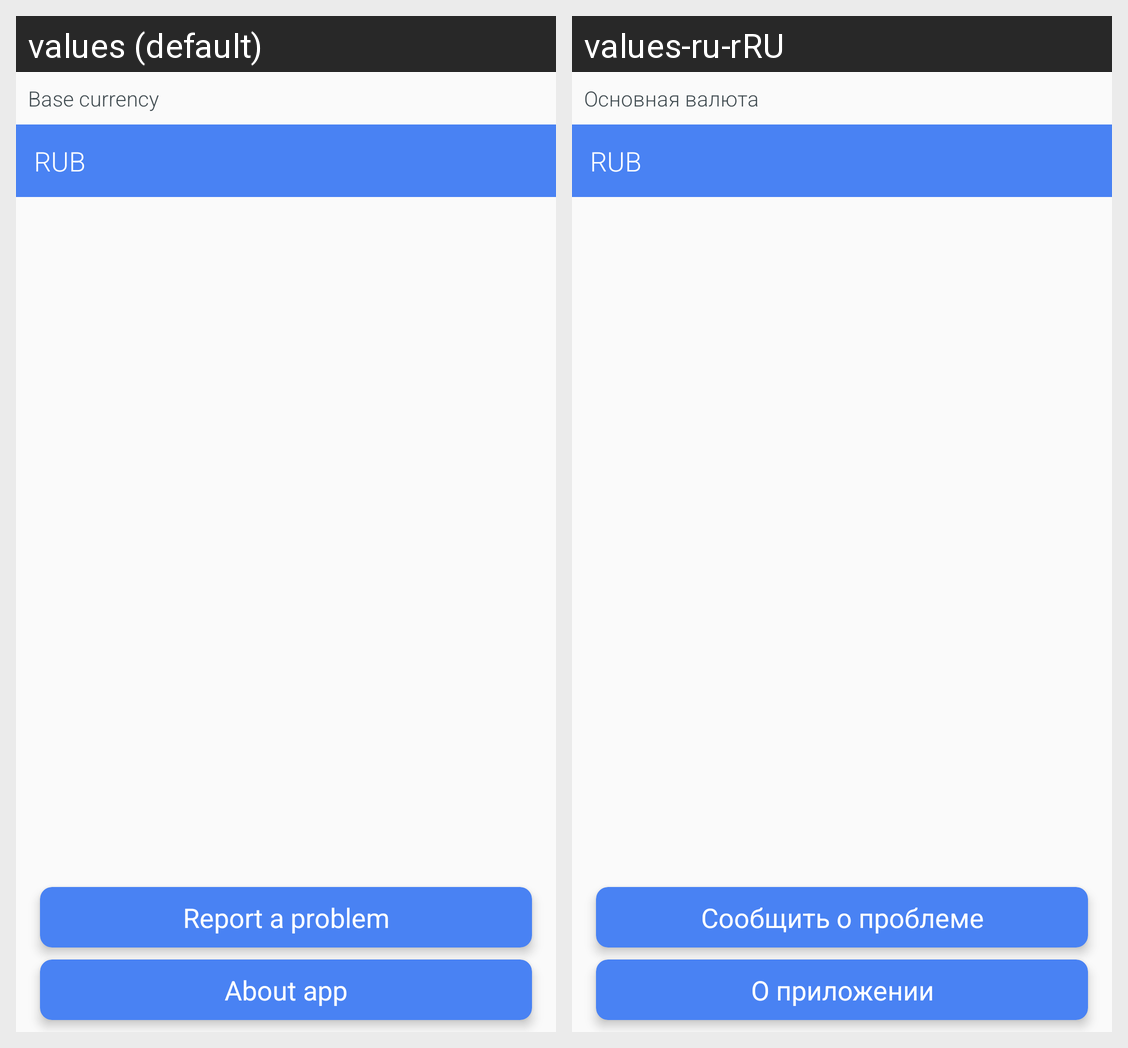

This grid shows one Android layout under two languages. Give, for every string resource on the screen, its name, the default text and each shown locale's text.
Android screen res/layout/fragment_settings.xml rendered under 2 locales, left to right: values (default), values-ru-rRU. Device: Nexus 5 (rendered at 1080×1920; each locale shown at half size, 540×960, under a caption strip naming it); theme AppTheme.
Strings drawn on this screen, with the default value and each locale's value (text and hints the layout hard-codes, and strings that could not be matched under every locale, appear in the picture but are not listed):

default_wallet
  values: Base currency
  values-ru-rRU: Основная валюта

rubel_short
  values: RUB
  values-ru-rRU: RUB

feedback
  values: Report a problem
  values-ru-rRU: Сообщить о проблеме

about_app
  values: About app
  values-ru-rRU: О приложении
